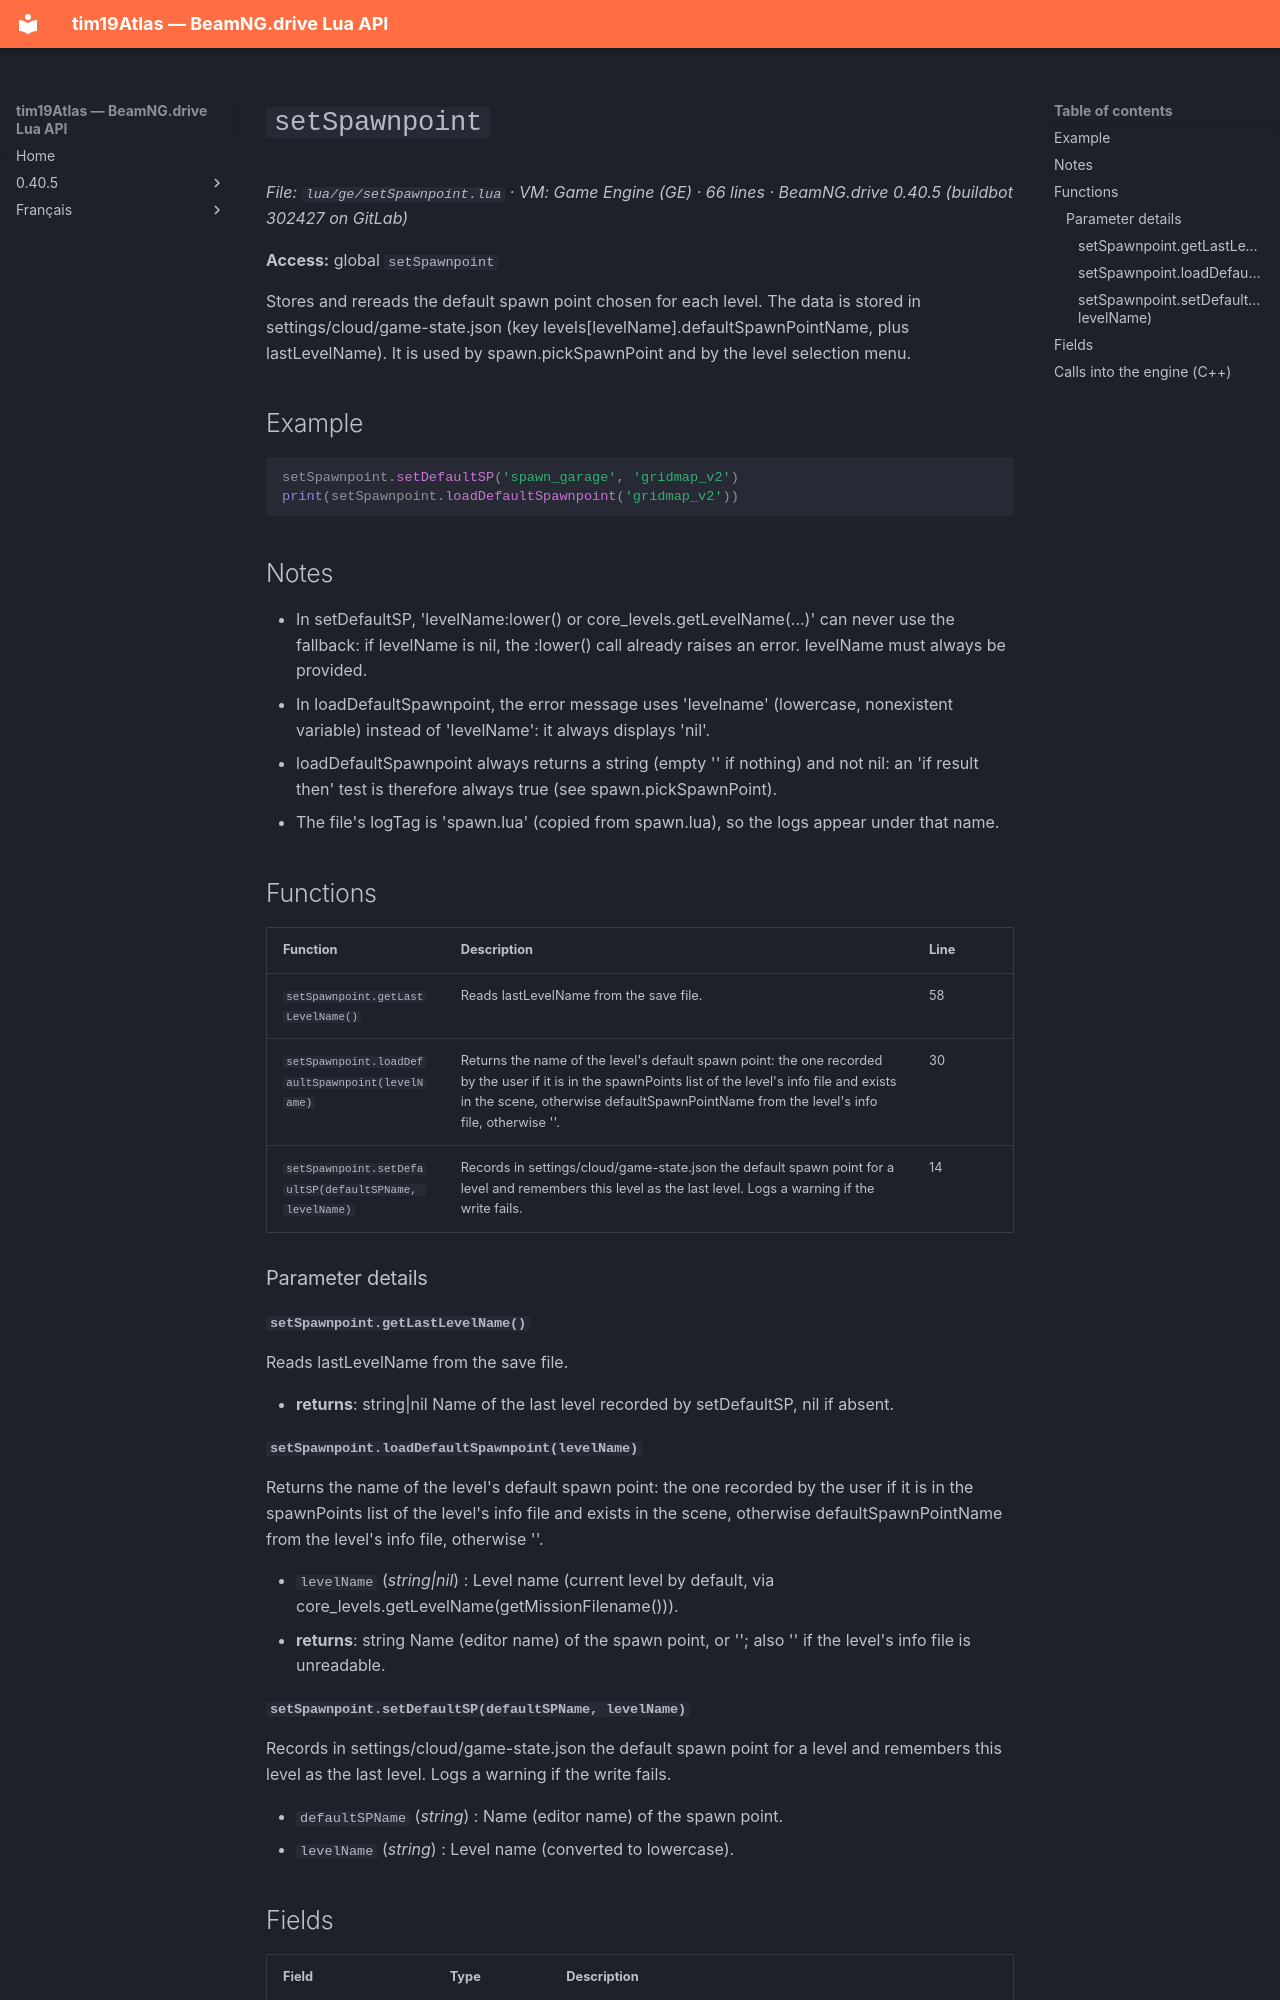

repository: Tim0219800/beamng-lua-atlas · page: 0.40.5/ge/setSpawnpoint.html · generator: mkdocs

# `setSpawnpoint`

*File: `lua/ge/setSpawnpoint.lua` · VM: Game Engine (GE) · 66 lines · BeamNG.drive 0.40.5 (buildbot 302427 on GitLab)*

**Access:** global `setSpawnpoint`

Stores and rereads the default spawn point chosen for each level. The data is stored in settings/cloud/game-state.json (key levels[levelName].defaultSpawnPointName, plus lastLevelName). It is used by spawn.pickSpawnPoint and by the level selection menu.

## Example

```lua
setSpawnpoint.setDefaultSP('spawn_garage', 'gridmap_v2')
print(setSpawnpoint.loadDefaultSpawnpoint('gridmap_v2'))
```

## Notes

- In setDefaultSP, 'levelName:lower() or core_levels.getLevelName(...)' can never use the fallback: if levelName is nil, the :lower() call already raises an error. levelName must always be provided.
- In loadDefaultSpawnpoint, the error message uses 'levelname' (lowercase, nonexistent variable) instead of 'levelName': it always displays 'nil'.
- loadDefaultSpawnpoint always returns a string (empty '' if nothing) and not nil: an 'if result then' test is therefore always true (see spawn.pickSpawnPoint).
- The file's logTag is 'spawn.lua' (copied from spawn.lua), so the logs appear under that name.

## Functions

| Function | Description | Line |
|---|---|---|
| `setSpawnpoint.getLastLevelName()` | Reads lastLevelName from the save file. | 58 |
| `setSpawnpoint.loadDefaultSpawnpoint(levelName)` | Returns the name of the level's default spawn point: the one recorded by the user if it is in the spawnPoints list of the level's info file and exists in the scene, otherwise defaultSpawnPointName from the level's info file, otherwise ''. | 30 |
| `setSpawnpoint.setDefaultSP(defaultSPName, levelName)` | Records in settings/cloud/game-state.json the default spawn point for a level and remembers this level as the last level. Logs a warning if the write fails. | 14 |

### Parameter details

#### `setSpawnpoint.getLastLevelName()`

Reads lastLevelName from the save file.

- **returns**: string|nil Name of the last level recorded by setDefaultSP, nil if absent.

#### `setSpawnpoint.loadDefaultSpawnpoint(levelName)`

Returns the name of the level's default spawn point: the one recorded by the user if it is in the spawnPoints list of the level's info file and exists in the scene, otherwise defaultSpawnPointName from the level's info file, otherwise ''.

- `levelName` (*string|nil*) : Level name (current level by default, via core_levels.getLevelName(getMissionFilename())).
- **returns**: string Name (editor name) of the spawn point, or ''; also '' if the level's info file is unreadable.
